Labelled photos from "datasets", an image-classification folder in Ron231007/Image-Recognition-and-Classification. The possible labels are: apple, banana.

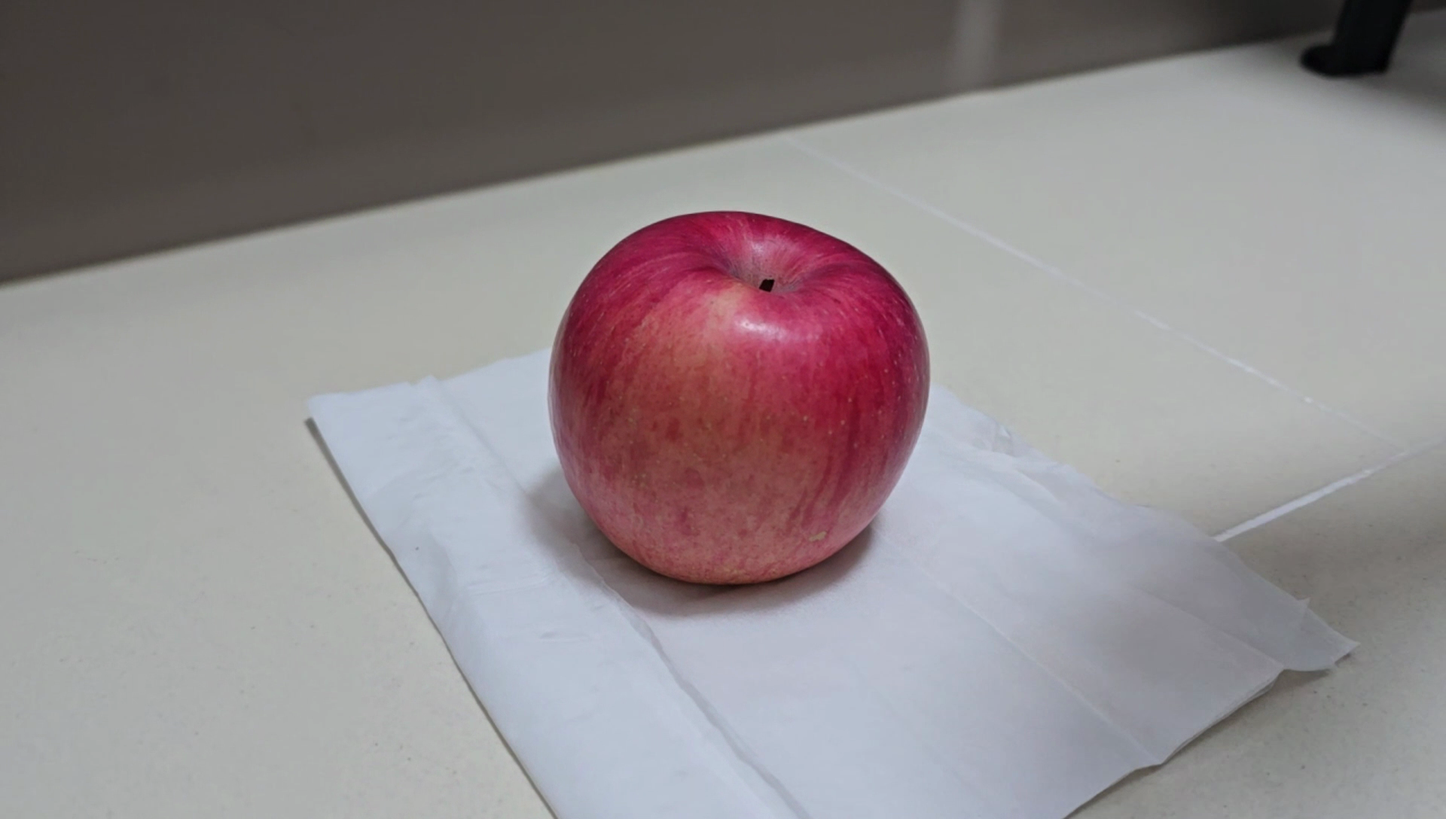
Label: apple

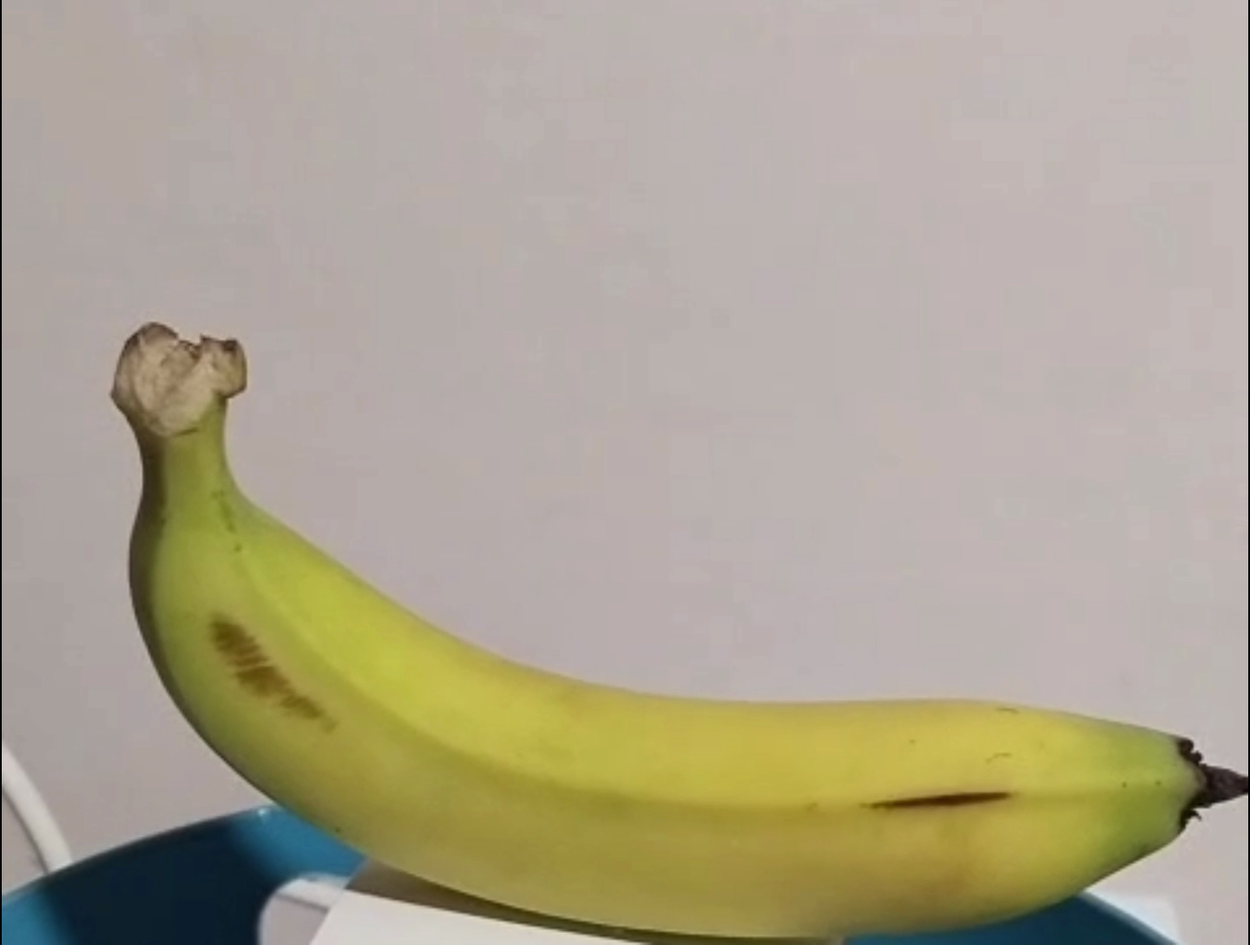
Label: banana

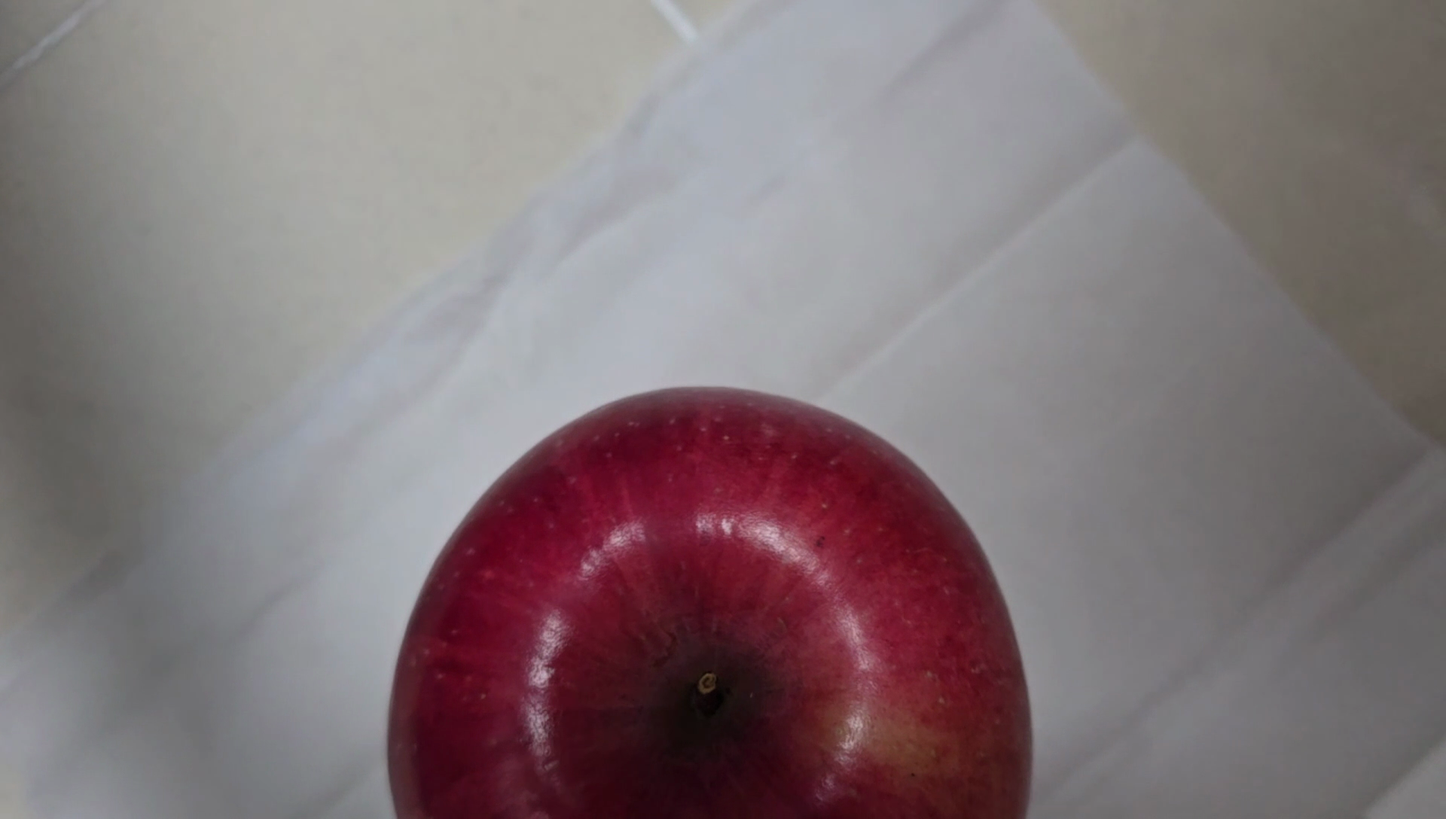
Label: apple

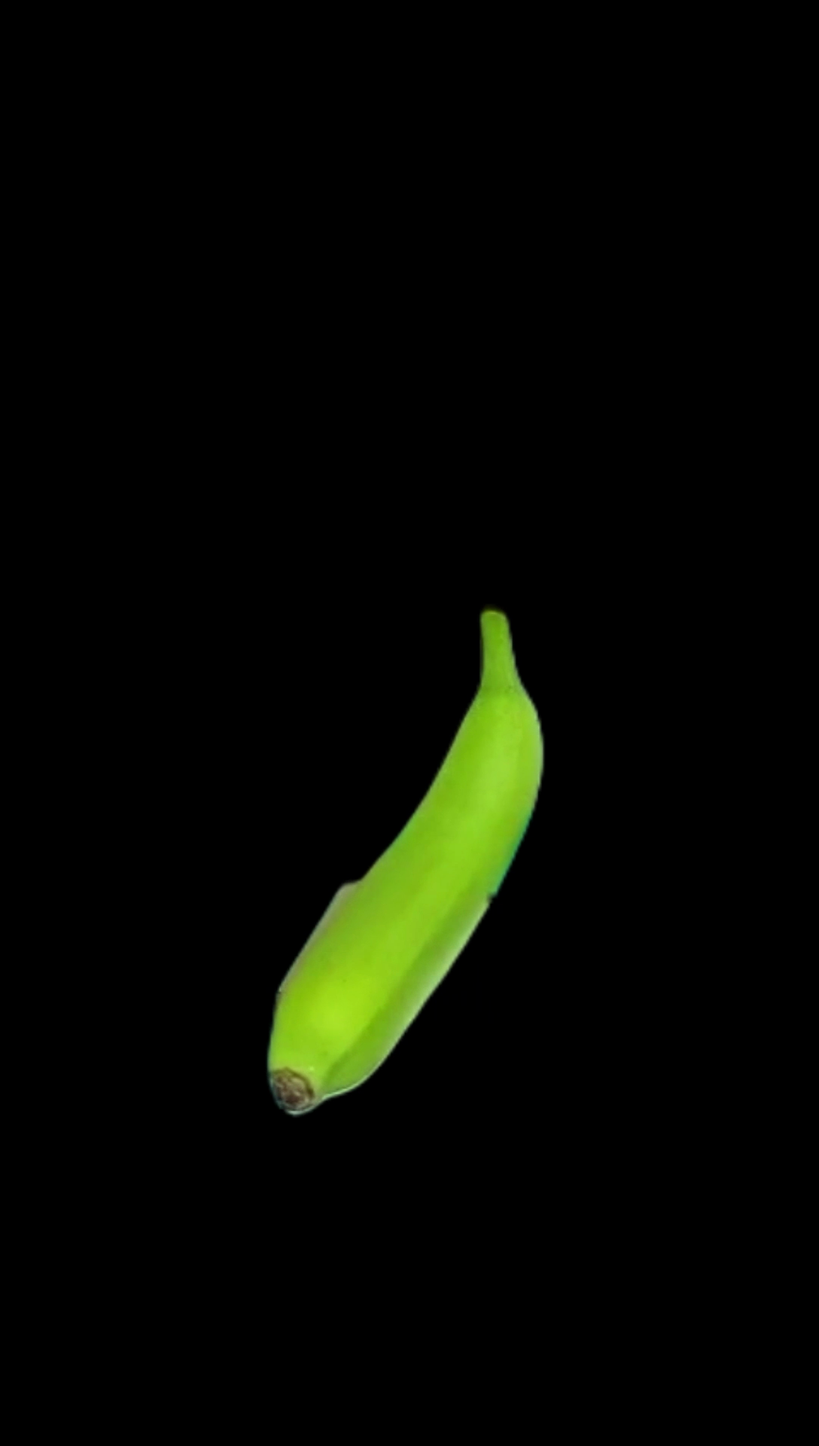
Label: banana

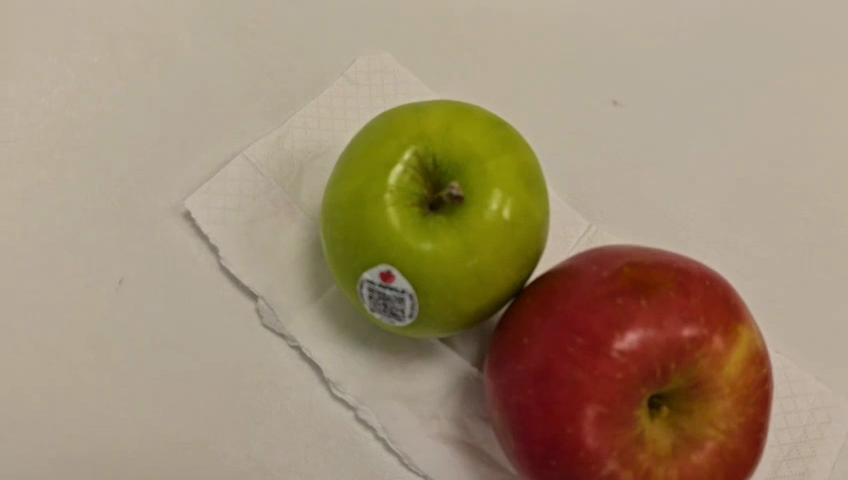
Label: apple

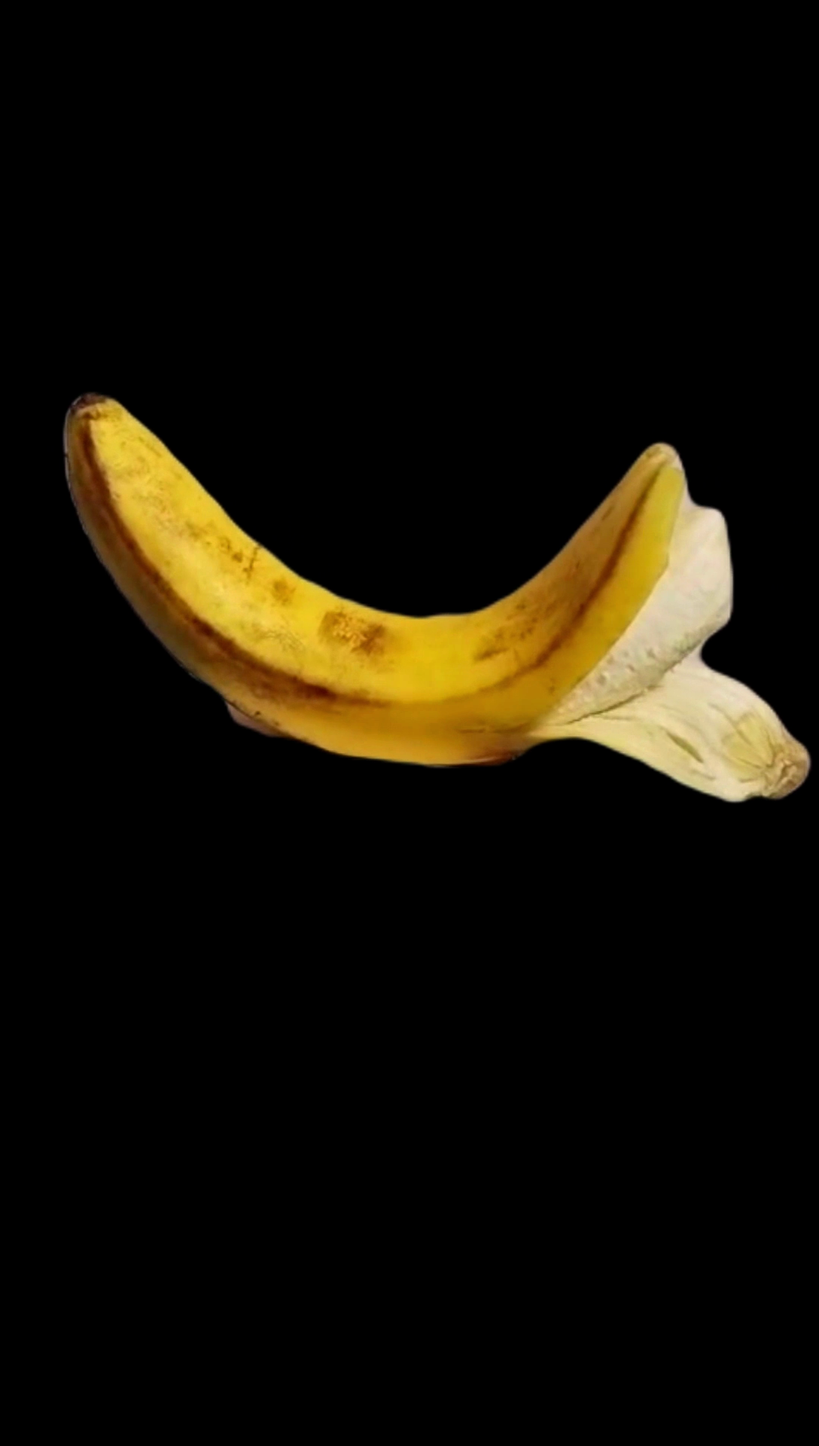
Label: banana
